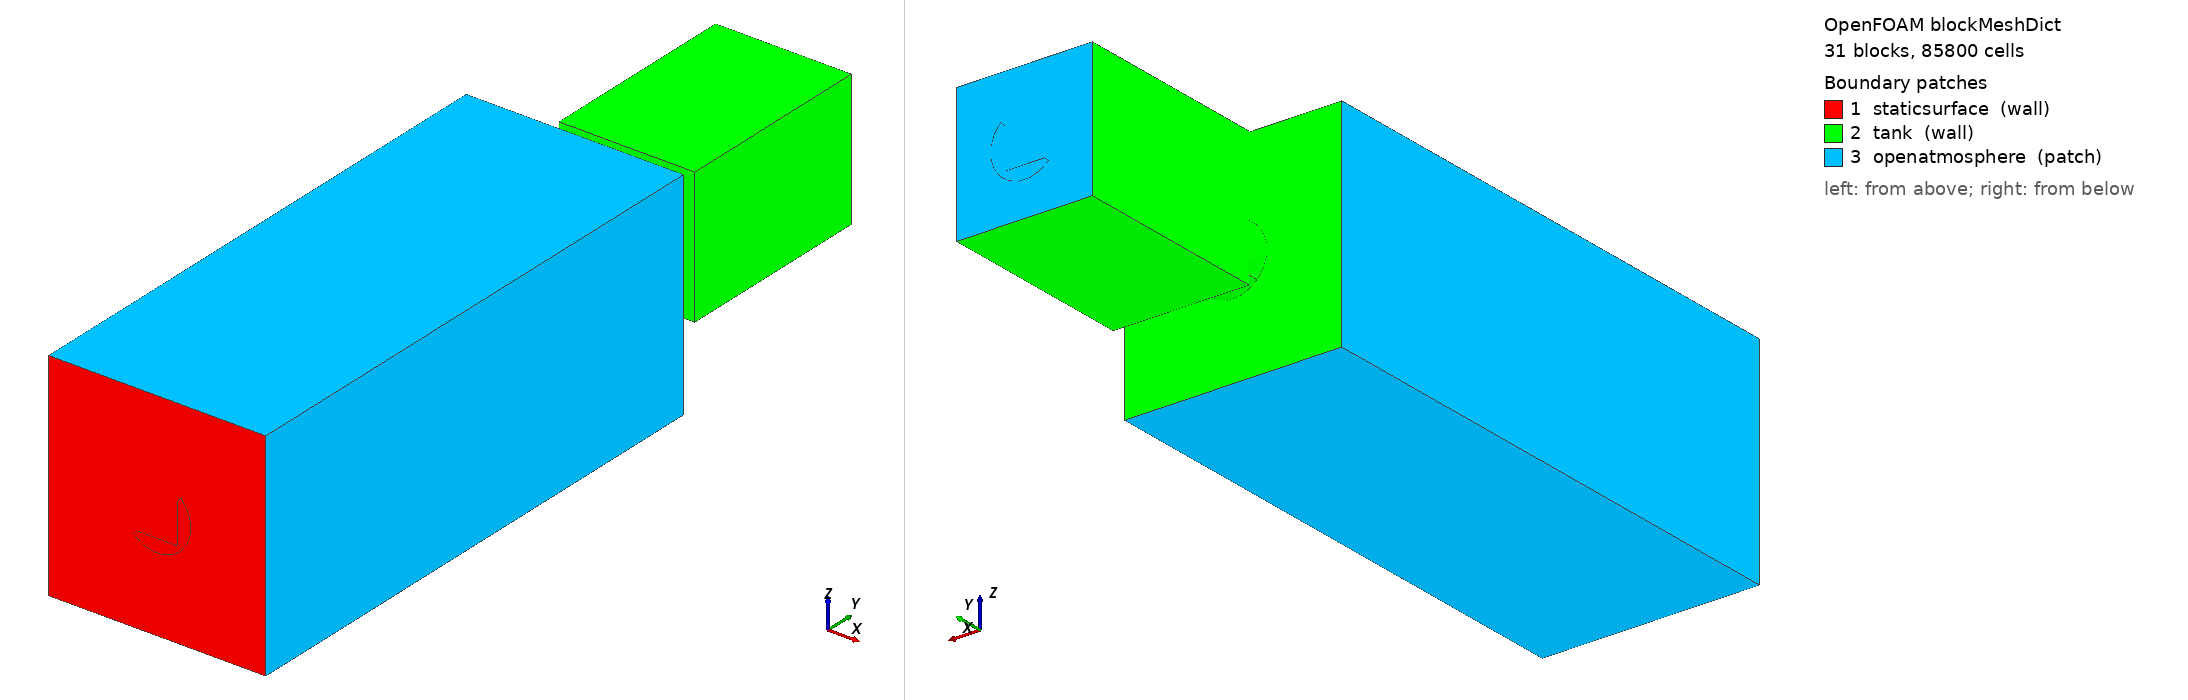

OpenFOAM case: the mesh blockMesh builds from blockMeshDict, 31 block(s), 85800 cells. Boundary patches (legend numbers): 1 staticsurface (wall), 2 tank (wall), 3 openatmosphere (patch). Left view from above one corner, right view from below the opposite corner. Boundary conditions: 2 field file(s) under 0/; 3 of 3 drawn patches have an entry in a shipped field file.

=== system/blockMeshDict ===
/*--------------------------------*- C++ -*----------------------------------*\
| =========                 |                                                 |
| \\      /  F ield         | OpenFOAM: The Open Source CFD Toolbox           |
|  \\    /   O peration     | Version:  5                                     |
|   \\  /    A nd           | Web:      www.OpenFOAM.org                      |
|    \\/     M anipulation  |                                                 |
\*---------------------------------------------------------------------------*/
FoamFile
{
    version     2.0;
    format      ascii;
    class       dictionary;
    object      blockMeshDict;
}
// * * * * * * * * * * * * * * * * * * * * * * * * * * * * * * * * * * * * * //
convertToMeters 0.001; //scale
r1 2.12;// internal box for improved meshing
r2 2.5;// nozzle radius (D_N = 5mm for coiling regime per Rathaur et al.)

x1 #calc "(0.707*($r1))";// inner box coordinates
x2 #calc "(-0.707*($r1))";
z1 #calc "(0.707*($r1))";
z2 #calc "(-0.707*($r1))";



x3 #calc "(0.707*($r2))";// nozzle coordinates
x4 #calc "(-0.707*($r2))";
z3 #calc "(0.707*($r2))";
z4 #calc "(-0.707*($r2))";



x5 5;
x6 -5;
z5 5;
z6 -5;


x7 8;
x8 -8;
z7 8;
z8 -8;



y1 -15;
y2 -20;
y3 -60;


dx0 0.5;
dx 0.5;
dy 0.5;
dz 0.5;
dz0 0.5;

d #calc "abs((($x1)*2)/$dx)";
dr1 #calc "abs(((($r2)-($r1))*6)/$dx)";

dx1 #calc "abs((($x4)-($x6))/$dx)";
dz1 #calc "abs((($z4)-($z6))/$dz)";

dx2 #calc "abs((($x7)-($x3))/$dx0)";
dz2 #calc "abs((($z7)-($z3))/$dz0)";


dy1 #calc "abs(($y1)/($dy))";
dy2 #calc "abs((($y1)-($y2))/($dy))";
dy3 #calc "abs((($y3)-($y2))/($dy))";
vertices
(
    ($x2 0 $z2)//0
    ($x1 0 $z2)//1
    ($x1 0 $z1)//2
    ($x2 0 $z1)//3

    ($x4 0 $z4)//4
    ($x3 0 $z4)//5
    ($x3 0 $z3)//6  
    ($x4 0 $z3)//7 

    ($x2 $y1 $z2)//8
    ($x1 $y1 $z2)//9
    ($x1 $y1 $z1)//10
    ($x2 $y1 $z1)//11
    
    ($x4 $y1 $z4)//12
    ($x3 $y1 $z4)//13
    ($x3 $y1 $z3)//14 
    ($x4 $y1 $z3)//15
    
    ($x2 $y2 $z2)//16
    ($x1 $y2 $z2)//17
    ($x1 $y2 $z1)//18
    ($x2 $y2 $z1)//19
    
    ($x4 $y2 $z4)//20
    ($x3 $y2 $z4)//21
    ($x3 $y2 $z3)//22 
    ($x4 $y2 $z3)//23
    
    ($x2 $y3 $z2)//24
    ($x1 $y3 $z2)//25
    ($x1 $y3 $z1)//26
    ($x2 $y3 $z1)//27

    ($x4 $y3 $z4)//28
    ($x3 $y3 $z4)//29
    ($x3 $y3 $z3)//30 
    ($x4 $y3 $z3)//31 

    ($x6 0 $z6)//32
    ($x4 0 $z6)//33
    ($x3 0 $z6)//34
    ($x5 0 $z6)//35
    ($x5 0 $z4)//36
    ($x5 0 $z3)//37
    ($x5 0 $z5)//38
    ($x3 0 $z5)//39
    ($x4 0 $z5)//40
    ($x6 0 $z5)//41
    ($x6 0 $z3)//42
    ($x6 0 $z4)//43

    ($x6 $y1 $z6)//44
    ($x4 $y1 $z6)//45
    ($x3 $y1 $z6)//46
    ($x5 $y1 $z6)//47
    ($x5 $y1 $z4)//48
    ($x5 $y1 $z3)//49
    ($x5 $y1 $z5)//50
    ($x3 $y1 $z5)//51
    ($x4 $y1 $z5)//52
    ($x6 $y1 $z5)//53
    ($x6 $y1 $z3)//54
    ($x6 $y1 $z4)//55

    ($x8 $y2 $z8)//56
    ($x4 $y2 $z8)//57
    ($x3 $y2 $z8)//58
    ($x7 $y2 $z8)//59
    ($x7 $y2 $z4)//60
    ($x7 $y2 $z3)//61
    ($x7 $y2 $z7)//62
    ($x3 $y2 $z7)//63
    ($x4 $y2 $z7)//64
    ($x8 $y2 $z7)//65
    ($x8 $y2 $z3)//66
    ($x8 $y2 $z4)//67
    
    ($x8 $y3 $z8)//68
    ($x4 $y3 $z8)//69
    ($x3 $y3 $z8)//70
    ($x7 $y3 $z8)//71
    ($x7 $y3 $z4)//72
    ($x7 $y3 $z3)//73
    ($x7 $y3 $z7)//74
    ($x3 $y3 $z7)//75
    ($x4 $y3 $z7)//76
    ($x8 $y3 $z7)//77
    ($x8 $y3 $z3)//78
    ($x8 $y3 $z4)//79

);
blocks
( 
   hex (0 1 2 3 8 9 10 11) ($d $d $dy1) simpleGrading (1 1 1)//0   
   hex (4 0 3 7 12 8 11 15) ($dr1 $d $dy1) simpleGrading (1 1 1)//1
   hex (7 3 2 6 15 11 10 14) ($dr1 $d $dy1) simpleGrading (1 1 1)//2
   hex (10 14 13 9 2 6 5 1) ($dr1 $d $dy1) simpleGrading (1 1 1)//3
   hex (9 13 12 8 1 5 4 0) ($dr1 $d $dy1) simpleGrading (1 1 1)//4
   
   hex (8 9 10 11 16 17 18 19) ($d $d $dy2) simpleGrading (1 1 1)//5
   hex (12 8 11 15 20 16 19 23) ($dr1 $d $dy2) simpleGrading (1 1 1)//6
   hex (19 23 22 18 11 15 14 10) ($dr1 $d $dy2) simpleGrading (1 1 1)//7
   hex (18 22 21 17 10 14 13 9) ($dr1 $d $dy2) simpleGrading (1 1 1)//8
   hex (17 21 20 16 9 13 12 8) ($dr1 $d $dy2) simpleGrading (1 1 1)//9 
   
   hex (16 17 18 19 24 25 26 27) ($d $d $dy3) simpleGrading (1 1 1)//10
   hex (20 16 19 23 28 24 27 31) ($dr1 $d $dy3) simpleGrading (1 1 1)//11
   hex (23 19 18 22 31 27 26 30) ($dr1 $d $dy3) simpleGrading (1 1 1)//12
   hex (26 30 29 25 18 22 21 17) ($dr1 $d $dy3) simpleGrading (1 1 1)//13
   hex (25 29 28 24 17 21 20 16) ($dr1 $d $dy3) simpleGrading (1 1 1)//14   

   hex (32 33 4 43 44 45 12 55) ($dx1 $dz1 $dy1) simpleGrading (1 1 1)//28
   hex (33 34 5 4 45 46 13 12) ($d $dz1 $dy1) simpleGrading (1 1 1)//29
   hex (34 35 36 5 46 47 48 13) ($dx1 $dz1 $dy1) simpleGrading (1 1 1)//30
   hex (5 36 37 6 13 48 49 14) ($dx1 $d $dy1) simpleGrading (1 1 1)//31
   hex (6 37 38 39 14 49 50 51) ($dx1 $dz1 $dy1) simpleGrading (1 1 1)//32
   hex (7 6 39 40 15 14 51 52) ($d $dz1 $dy1) simpleGrading (1 1 1)//33
   hex (42 7 40 41 54 15 52 53) ($dx1 $dz1 $dy1) simpleGrading (1 1 1)//34
   hex (43 4 7 42 55 12 15 54) ($dx1 $d $dy1) simpleGrading (1 1 1)//35

   hex (56 57 20 67 68 69 28 79) ($dx2 $dz2 $dy3) simpleGrading (1 1 1)//36
   hex (57 58 21 20 69 70 29 28) ($d $dz2 $dy3) simpleGrading (1 1 1)//37
   hex (58 59 60 21 70 71 72 29) ($dx2 $dz2 $dy3) simpleGrading (1 1 1)//38
   hex (21 60 61 22 29 72 73 30) ($dx2 $d $dy3) simpleGrading (1 1 1)//39
   hex (22 61 62 63 30 73 74 75) ($dx2 $dz2 $dy3) simpleGrading (1 1 1)//40
   hex (23 22 63 64 31 30 75 76) ($d $dz2 $dy3) simpleGrading (1 1 1)//41
   hex (66 23 64 65 78 31 76 77) ($dx2 $dz2 $dy3) simpleGrading (1 1 1)//42
   hex (67 20 23 66 79 28 31 78) ($dx2 $d $dy3) simpleGrading (1 1 1)//43
);
edges
(
   arc 7 6 (0 0 2.5)
   arc 6 5 (2.5 0 0)
   arc 5 4 (0 0 -2.5)
   arc 4 7 (-2.5 0 0)

   arc 15 14 (0 $y1 2.5)
   arc 14 13 (2.5 $y1 0)
   arc 13 12 (0 $y1 -2.5)
   arc 12 15 (-2.5 $y1 0)

   arc 23 22 (0 $y2 2.5)
   arc 22 21 (2.5 $y2 0)
   arc 21 20 (0 $y2 -2.5)
   arc 20 23 (-2.5 $y2 0)

   arc 31 30 (0 $y3 2.5)
   arc 30 29 (2.5 $y3 0)
   arc 29 28 (0 $y3 -2.5)
   arc 28 31 (-2.5 $y3 0)
);
boundary
(
staticsurface
    {
        type wall;
        faces
        (
            (24 25 26 27)
            (28 24 27 31)
            (27 26 30 31)
            (26 30 29 25)
            (24 25 29 28)
            (68 69 28 79)
            (69 70 29 28)
            (70 71 72 29)
            (29 30 73 72)
            (30 73 74 75)
            (31 30 75 76)
            (31 76 77 78)
            (78 79 28 31)
        );
    }
tank
    {
        type wall;
        faces
        (
            (41 42 54 53)
            (42 43 55 54)
            (43 32 44 55)
            (41 40 52 53)  
            (40 39 51 52)
            (39 38 50 51)
            (38 37 49 50)
            (37 36 48 49)
            (36 35 47 48)
            (32 33 45 44)
            (33 34 46 45)
            (34 35 47 46)     
            (15 52 53 54)
            (14 15 52 51)
            (14 49 50 51)
            (13 14 49 48)
            (13 46 47 48)
            (12 13 46 45)
            (44 45 12 55)
            (12 15 54 55)
            (15 14 22 23)
            (14 13 21 22)
            (12 13 21 20)
            (15 12 20 23)
            (23 64 65 66)
            (23 22 63 64)
            (22 61 62 63)
            (21 22 61 60)
            (21 58 59 60)
            (20 21 58 57)
            (56 57 20 67)
            (20 23 66 67)
        );
    }
openatmosphere
    {
        type patch;
        faces
        (
            (0 1 2 3)
            (4 0 3 7)
            (3 7 6 2)
            (2 6 5 1)
            (0 1 5 4)
            (32 33 4 43)
            (33 34 5 4)
            (34 35 36 5)
            (5 36 37 6)
            (6 37 38 39)
            (7 6 39 40)
            (7 40 41 42)
            (4 7 42 43)
            (65 66 78 77)
            (66 67 79 78)
            (67 56 68 79)
            (65 64 76 77)
            (64 63 75 76)
            (63 62 74 75)
            (62 61 73 74)
            (61 60 72 73)
            (60 59 71 72)
            (56 57 69 68)
            (57 58 70 69)
            (58 59 71 70)
        );
    }
);
mergePatchPairs
(
);
// ************************************************************************* //


=== system/controlDict ===
/*--------------------------------*- C++ -*----------------------------------*\
| =========                 |                                                 |
| \\      /  F ield         | OpenFOAM: The Open Source CFD Toolbox           |
|  \\    /   O peration     | Version:  5                                     |
|   \\  /    A nd           | Web:      www.OpenFOAM.org                      |
|    \\/     M anipulation  |                                                 |
\*---------------------------------------------------------------------------*/
FoamFile
{
    version     2.0;
    format      ascii;
    class       dictionary;
    location    "system";
    object      controlDict;
}
// * * * * * * * * * * * * * * * * * * * * * * * * * * * * * * * * * * * * * //

application     interFoam;

startFrom       startTime;

startTime       0;

stopAt          endTime;

endTime         3.0;

deltaT          0.01;

writeControl    adjustableRunTime;

writeInterval   0.1;

purgeWrite      0;

writeFormat     binary;

writePrecision  6;

writeCompression uncompressed;

timeFormat      general;

timePrecision   6;

runTimeModifiable yes;

adjustTimeStep  yes;

maxCo           0.5;
maxAlphaCo      0.3;
maxDeltaT       0.01;


// ************************************************************************* //


=== 0/U ===
/*--------------------------------*- C++ -*----------------------------------*\
  =========                 |
  \\      /  F ield         | OpenFOAM: The Open Source CFD Toolbox
   \\    /   O peration     | Website:  https://openfoam.org
    \\  /    A nd           | Version:  6
     \\/     M anipulation  |
\*---------------------------------------------------------------------------*/
FoamFile
{
    version     2.0;
    format      ascii;
    class       volVectorField;
    location    "0";
    object      U;
}
// * * * * * * * * * * * * * * * * * * * * * * * * * * * * * * * * * * * * * //

dimensions      [0 1 -1 0 0 0 0];

internalField   uniform (0 0 0);

boundaryField
{
    tank
    {
        type            noSlip;
    }
    staticsurface
    {
        type            noSlip;
    }
    openatmosphere
    {
        type            pressureInletOutletVelocity;
        value           uniform (0 0 0);
    }
    defaultFaces
    {
        type            empty;
    }
}


// ************************************************************************* //


=== 0/p_rgh ===
/*--------------------------------*- C++ -*----------------------------------*\
  =========                 |
  \\      /  F ield         | OpenFOAM: The Open Source CFD Toolbox
   \\    /   O peration     | Website:  https://openfoam.org
    \\  /    A nd           | Version:  6
     \\/     M anipulation  |
\*---------------------------------------------------------------------------*/
FoamFile
{
    version     2.0;
    format      ascii;
    class       volScalarField;
    object      p_rgh;
}
// * * * * * * * * * * * * * * * * * * * * * * * * * * * * * * * * * * * * * //

dimensions      [1 -1 -2 0 0 0 0];

internalField   uniform 0;

boundaryField
{
    tank
    {
        type            fixedFluxPressure;
        value           uniform 0;
    }

    staticsurface
    {
        type            fixedFluxPressure;
        value           uniform 0;
    }

    openatmosphere
    {
        type            totalPressure;
        p0              uniform 0;
    }

    defaultFaces
    {
        type            empty;
    }
}

// ************************************************************************* //
